Run: headless pygame with SDL's dummy video driver; simulated clock (each Clock.tick advances the game by its frame time, no real sleeping); random seed 0; keys injected as events and as key.get_pressed() state; mouse plan: one left click at the window centre at the start of phase 2, then a move to the lower-right quarter at the start of phase 3.
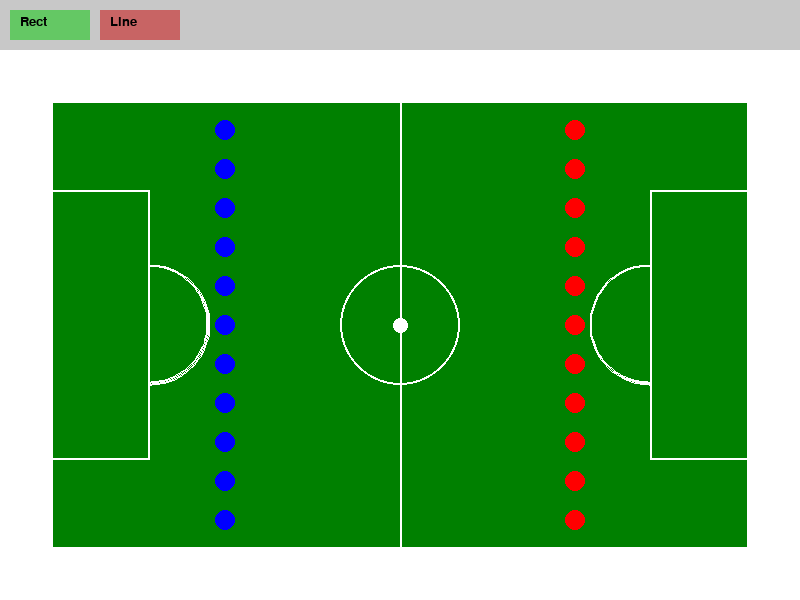
Frame 1 of 4 · flips 1–60 · no input
Frame 2 of 4 · flips 61–180 · clicked the window centre · tapped SPACE, RETURN · held RIGHT (→), D · screen unchanged from frame 1, image omitted
Frame 3 of 4 · flips 181–300 · moved the mouse to the lower-right quarter · held DOWN (↓), S · screen unchanged from frame 2, image omitted
Frame 4 of 4 · flips 301–420 · held LEFT (←), A, UP (↑), W · screen unchanged from frame 3, image omitted

The pygame program that drew these frames:

import pygame
import sys
import math

pygame.init()

# --------------------
# Display & Colors
# --------------------
WIDTH, HEIGHT = 800, 600
screen = pygame.display.set_mode((WIDTH, HEIGHT))
pygame.display.set_caption("Football Tactical Board")

# Colors
WHITE      = (255, 255, 255)
BLACK      = (0, 0, 0)
GREEN      = (0, 128, 0)    # Field color
BLUE       = (0, 0, 255)    # Team 1
RED        = (255, 0, 0)    # Team 2
YELLOW     = (255, 255, 0)
LIGHT_GRAY = (200, 200, 200)

# --------------------
# Global variables & settings
# --------------------
toolbar_height = 50

# Define the field rectangle (inside margins)
field_margin = 50
field_rect = pygame.Rect(field_margin, field_margin + toolbar_height,
                           WIDTH - 2 * field_margin, HEIGHT - 2 * field_margin - toolbar_height)

# Store players as dictionaries with position and team color.
# For simplicity, we place team1 on the left half and team2 on the right half.
team1_players = []
team2_players = []
player_radius = 10

# Set up 11 players per team (positions chosen arbitrarily within the field)
for i in range(11):
    # Spread players vertically in team 1
    x = field_rect.x + field_rect.width * 0.25
    y = field_rect.y + 30 + i * ((field_rect.height - 60) / 10)
    team1_players.append({"pos": [x, y], "color": BLUE})
    
    # Spread players vertically in team 2
    x2 = field_rect.x + field_rect.width * 0.75
    y2 = field_rect.y + 30 + i * ((field_rect.height - 60) / 10)
    team2_players.append({"pos": [x2, y2], "color": RED})

# Combine players in one list for easier processing
players = team1_players + team2_players

# Create a ball object that can be moved
ball = {"pos": list(field_rect.center), "radius": 7}

# Variables for dragging objects (players or ball)
selected_player = None  # holds a reference to a player dictionary
selected_ball = None    # holds the ball if it is selected

# --------------------
# Tactical Drawing Mode
# --------------------
# Modes: None, "draw_rect", "draw_line"
tactical_mode = None
tactical_start = None  # starting point of the shape (when mouse button pressed)
tactical_shapes = []   # list to store drawn shapes; each is a dict: {type, start, end, color}

# Toolbar buttons: define two simple buttons for "Rect" and "Line"
button_rect = pygame.Rect(10, 10, 80, 30)
button_line = pygame.Rect(100, 10, 80, 30)

# --------------------
# Helper Functions
# --------------------
def draw_field():
    """Draw the football field inside a green rectangle with white lines."""
    # Field background
    pygame.draw.rect(screen, GREEN, field_rect)
    # Field boundary
    pygame.draw.rect(screen, WHITE, field_rect, 3)
    # Center line
    pygame.draw.line(screen, WHITE,
                     (field_rect.centerx, field_rect.top),
                     (field_rect.centerx, field_rect.bottom), 2)
    # Center circle (outline)
    center = field_rect.center
    pygame.draw.circle(screen, WHITE, center, 60, 2)
    # Penalty areas
    left_penalty = pygame.Rect(field_rect.left, field_rect.top + field_rect.height * 0.2,
                               100, field_rect.height * 0.6)
    pygame.draw.rect(screen, WHITE, left_penalty, 2)
    right_penalty = pygame.Rect(field_rect.right - 100, field_rect.top + field_rect.height * 0.2,
                                100, field_rect.height * 0.6)
    pygame.draw.rect(screen, WHITE, right_penalty, 2)
    # D areas (arcs)
    left_center = (field_rect.left + 100, field_rect.top + field_rect.height * 0.5)
    rect_arc = pygame.Rect(left_center[0] - 60, left_center[1] - 60, 120, 120)
    pygame.draw.arc(screen, WHITE, rect_arc, math.radians(270), math.radians(90), 2)
    right_center = (field_rect.right - 100, field_rect.top + field_rect.height * 0.5)
    rect_arc2 = pygame.Rect(right_center[0] - 60, right_center[1] - 60, 120, 120)
    pygame.draw.arc(screen, WHITE, rect_arc2, math.radians(90), math.radians(270), 2)
    # Goal posts
    goal_width = 60
    goal_depth = 10
    left_goal = pygame.Rect(field_rect.left - goal_depth, field_rect.centery - goal_width // 2,
                            goal_depth, goal_width)
    pygame.draw.rect(screen, WHITE, left_goal, 2)
    right_goal = pygame.Rect(field_rect.right, field_rect.centery - goal_width // 2,
                             goal_depth, goal_width)
    pygame.draw.rect(screen, WHITE, right_goal, 2)

def draw_players():
    """Draw all players as filled circles."""
    for p in players:
        pos = (int(p["pos"][0]), int(p["pos"][1]))
        pygame.draw.circle(screen, p["color"], pos, player_radius)

def fill_circle(cx, cy, radius):
    """
    Draw a filled circle using a modified Midpoint Circle Algorithm.
    For each calculated edge point, draw horizontal lines between symmetric points.
    """
    x = 0
    y = radius
    p = 1 - radius

    while x <= y:
        # Draw horizontal lines to fill the circle
        pygame.draw.line(screen, WHITE, (cx - x, cy - y), (cx + x, cy - y))
        pygame.draw.line(screen, WHITE, (cx - x, cy + y), (cx + x, cy + y))
        pygame.draw.line(screen, WHITE, (cx - y, cy - x), (cx + y, cy - x))
        pygame.draw.line(screen, WHITE, (cx - y, cy + x), (cx + y, cy + x))
        
        if p < 0:
            p += 2 * x + 3
        else:
            p += 2 * (x - y) + 5
            y -= 1
        x += 1

def draw_ball():
    """Draw the soccer ball (a filled white circle) using the modified Midpoint Circle Algorithm."""
    fill_circle(ball["pos"][0], ball["pos"][1], ball["radius"])

def draw_arrow_line(surface, color, start, end, width=2, arrow_size=10, arrow_angle=math.radians(30)):
    """
    Draws a line from start to end with an arrowhead at the end.
    - width: thickness of the line.
    - arrow_size: length of the arrowhead sides.
    - arrow_angle: angle (in radians) between the line and each side of the arrowhead.
    """
    # Draw the main line
    pygame.draw.line(surface, color, start, end, width)
    # Compute the angle of the line
    angle = math.atan2(end[1] - start[1], end[0] - start[0])
    # Calculate the two arrowhead points
    left = (end[0] - arrow_size * math.cos(angle - arrow_angle),
            end[1] - arrow_size * math.sin(angle - arrow_angle))
    right = (end[0] - arrow_size * math.cos(angle + arrow_angle),
             end[1] - arrow_size * math.sin(angle + arrow_angle))
    # Draw a filled polygon for the arrowhead
    pygame.draw.polygon(surface, color, [end, left, right])

def draw_tactical_shapes():
    """Draw any tactical shapes (rectangles or lines with arrowhead) that were added."""
    for shape in tactical_shapes:
        if shape["type"] == "rect":
            x1, y1 = shape["start"]
            x2, y2 = shape["end"]
            rect = pygame.Rect(min(x1, x2), min(y1, y2), abs(x2 - x1), abs(y2 - y1))
            pygame.draw.rect(screen, shape["color"], rect, 2)
        elif shape["type"] == "line":
            # Draw a line with an arrowhead
            draw_arrow_line(screen, shape["color"], shape["start"], shape["end"], 2, 10, math.radians(30))

def draw_toolbar():
    """Draw the toolbar with buttons."""
    toolbar_rect = pygame.Rect(0, 0, WIDTH, toolbar_height)
    pygame.draw.rect(screen, LIGHT_GRAY, toolbar_rect)
    
    # Draw the "Rect" button
    pygame.draw.rect(screen, (100, 200, 100), button_rect)
    font = pygame.font.SysFont(None, 20)
    text = font.render("Rect", True, BLACK)
    screen.blit(text, (button_rect.x + 10, button_rect.y + 5))
    
    # Draw the "Line" button
    pygame.draw.rect(screen, (200, 100, 100), button_line)
    text2 = font.render("Line", True, BLACK)
    screen.blit(text2, (button_line.x + 10, button_line.y + 5))

# --------------------
# Main Loop
# --------------------
clock = pygame.time.Clock()
running = True

while running:
    clock.tick(60)  # 60 FPS
    
    for event in pygame.event.get():
        if event.type == pygame.QUIT:
            running = False
        
        # Mouse button down events
        elif event.type == pygame.MOUSEBUTTONDOWN:
            mouse_pos = pygame.mouse.get_pos()
            # Check if click was on toolbar buttons first:
            if button_rect.collidepoint(mouse_pos):
                tactical_mode = "rect"
                tactical_start = None  # reset any previous shape
                continue
            elif button_line.collidepoint(mouse_pos):
                tactical_mode = "line"
                tactical_start = None
                continue
            # Otherwise, if click is inside the field:
            if field_rect.collidepoint(mouse_pos):
                if tactical_mode:
                    tactical_start = mouse_pos
                else:
                    # First check if the ball was clicked
                    if math.hypot(mouse_pos[0] - ball["pos"][0], mouse_pos[1] - ball["pos"][1]) <= ball["radius"]:
                        selected_ball = ball
                    else:
                        # Check if a player was clicked (using distance to center)
                        for p in players:
                            if math.hypot(mouse_pos[0] - p["pos"][0], mouse_pos[1] - p["pos"][1]) <= player_radius:
                                selected_player = p
                                break
        
        # Mouse motion events (dragging objects)
        elif event.type == pygame.MOUSEMOTION:
            new_x, new_y = event.pos
            if selected_ball is not None:
                # Optionally, constrain ball inside the field
                if field_rect.collidepoint(new_x, new_y):
                    ball["pos"] = [new_x, new_y]
            elif selected_player is not None:
                if field_rect.collidepoint(new_x, new_y):
                    selected_player["pos"] = [new_x, new_y]
        
        # Mouse button up events
        elif event.type == pygame.MOUSEBUTTONUP:
            mouse_pos = pygame.mouse.get_pos()
            if tactical_mode and tactical_start:
                shape = {"type": tactical_mode, "start": tactical_start, "end": mouse_pos, "color": WHITE}
                tactical_shapes.append(shape)
                tactical_start = None
                tactical_mode = None
            # Deselect objects after dragging
            selected_ball = None
            selected_player = None
    
    # --------------------
    # Drawing
    # --------------------
    screen.fill(WHITE)  # Background
    
    draw_toolbar()          # Toolbar and buttons
    draw_field()            # Field and markings
    draw_tactical_shapes()  # Tactical shapes, if any
    draw_players()          # Players
    draw_ball()             # Draw the ball
    
    # Optional: preview tactical shape while drawing
    if tactical_mode and tactical_start:
        current_pos = pygame.mouse.get_pos()
        if tactical_mode == "rect":
            x1, y1 = tactical_start
            x2, y2 = current_pos
            preview_rect = pygame.Rect(min(x1, x2), min(y1, y2), abs(x2 - x1), abs(y2 - y1))
            pygame.draw.rect(screen, WHITE, preview_rect, 1)
        elif tactical_mode == "line":
            # Draw preview arrow line with a thinner width (1 pixel)
            draw_arrow_line(screen, WHITE, tactical_start, current_pos, 1, 10, math.radians(30))
    
    pygame.display.flip()

pygame.quit()
sys.exit()
